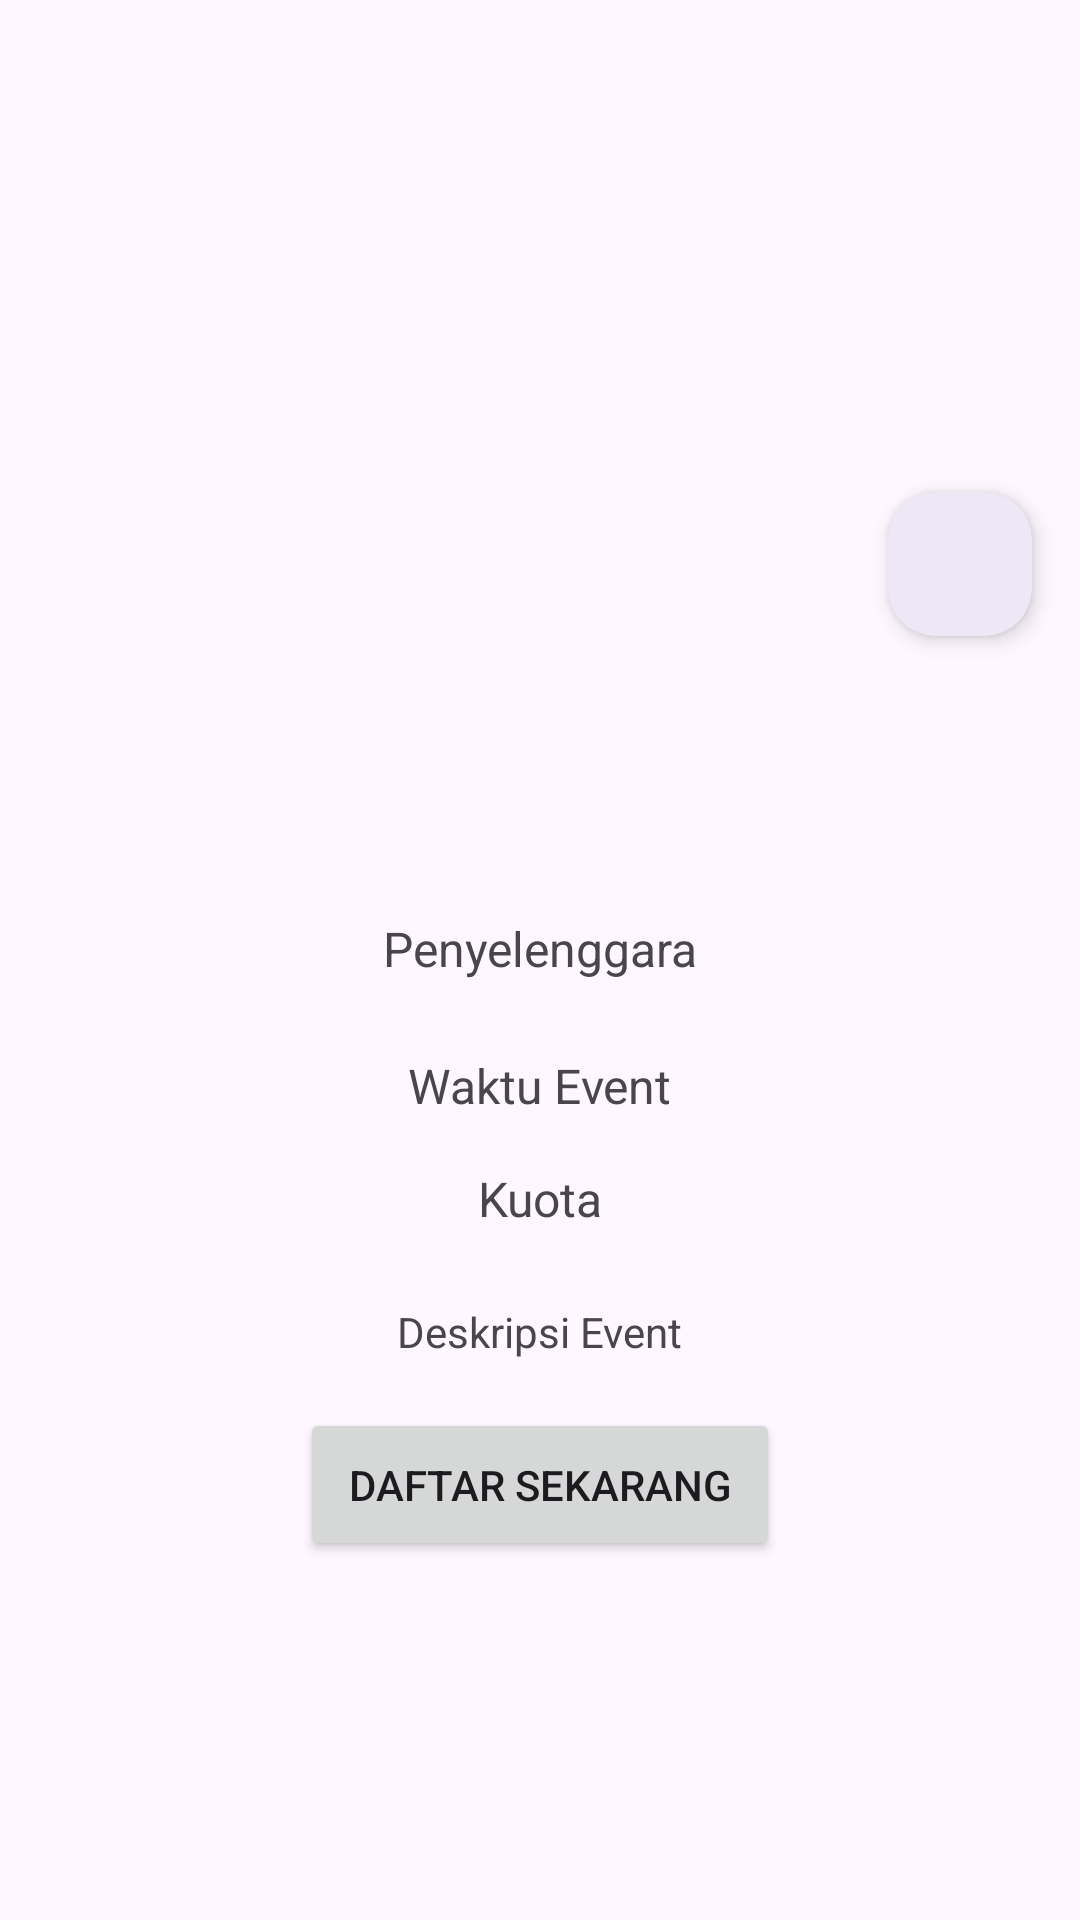

Android layout source for this screen:
<!-- AndroidManifest.xml: application theme Theme.SubmissionDicodingEvent -->
<!-- res/layout/activity_event_detail.xml -->
<?xml version="1.0" encoding="utf-8"?>
<androidx.core.widget.NestedScrollView
    xmlns:android="http://schemas.android.com/apk/res/android"
    xmlns:app="http://schemas.android.com/apk/res-auto"
    xmlns:tools="http://schemas.android.com/tools"
    android:layout_width="match_parent"
    android:layout_height="match_parent"
    tools:context=".ui.detail.EventDetailActivity">

    <androidx.constraintlayout.widget.ConstraintLayout
        android:layout_width="match_parent"
        android:layout_height="wrap_content">

        <ImageView
            android:id="@+id/imgEventLogo"
            android:layout_width="355dp"
            android:layout_height="181dp"
            android:layout_marginTop="16dp"
            android:scaleType="centerCrop"
            app:layout_constraintEnd_toEndOf="parent"
            app:layout_constraintStart_toStartOf="parent"
            app:layout_constraintTop_toTopOf="parent" />

        <TextView
            android:id="@+id/tvEventName"
            android:layout_width="wrap_content"
            android:layout_height="wrap_content"
            android:layout_marginTop="28dp"
            android:padding="16dp"
            android:textSize="24sp"
            android:textStyle="bold"
            app:layout_constraintEnd_toEndOf="parent"
            app:layout_constraintHorizontal_bias="0.498"
            app:layout_constraintStart_toStartOf="parent"
            app:layout_constraintTop_toBottomOf="@+id/imgEventLogo" />

        <TextView
            android:id="@+id/tvEventOwner"
            android:layout_width="wrap_content"
            android:layout_height="wrap_content"
            android:layout_marginTop="8dp"
            android:padding="8dp"
            android:text="Penyelenggara"
            android:textSize="16sp"
            app:layout_constraintEnd_toEndOf="parent"
            app:layout_constraintStart_toStartOf="parent"
            app:layout_constraintTop_toBottomOf="@+id/tvEventName" />

        <TextView
            android:id="@+id/tvEventTime"
            android:layout_width="wrap_content"
            android:layout_height="wrap_content"
            android:layout_marginTop="8dp"
            android:padding="8dp"
            android:text="Waktu Event"
            android:textSize="16sp"
            app:layout_constraintEnd_toEndOf="parent"
            app:layout_constraintStart_toStartOf="parent"
            app:layout_constraintTop_toBottomOf="@+id/tvEventOwner" />

        <TextView
            android:id="@+id/tvEventQuota"
            android:layout_width="wrap_content"
            android:layout_height="wrap_content"
            android:padding="8dp"
            android:text="Kuota"
            android:textSize="16sp"
            app:layout_constraintEnd_toEndOf="parent"
            app:layout_constraintStart_toStartOf="parent"
            app:layout_constraintTop_toBottomOf="@+id/tvEventTime" />

        <TextView
            android:id="@+id/tvEventDescription"
            android:layout_width="wrap_content"
            android:layout_height="wrap_content"
            android:layout_marginTop="8dp"
            android:padding="8dp"
            android:text="Deskripsi Event"
            android:textSize="14sp"
            app:layout_constraintEnd_toEndOf="parent"
            app:layout_constraintStart_toStartOf="parent"
            app:layout_constraintTop_toBottomOf="@+id/tvEventQuota" />

        <Button
            android:id="@+id/btnOpenLink"
            android:layout_width="wrap_content"
            android:layout_height="wrap_content"
            android:layout_marginTop="8dp"
            android:padding="16dp"
            android:text="Daftar Sekarang"
            app:layout_constraintEnd_toEndOf="parent"
            app:layout_constraintStart_toStartOf="parent"
            app:layout_constraintTop_toBottomOf="@+id/tvEventDescription" />

        <ProgressBar
            android:id="@+id/progressBar"
            android:layout_width="wrap_content"
            android:layout_height="wrap_content"
            android:visibility="gone"
            app:layout_constraintBottom_toBottomOf="parent"
            app:layout_constraintEnd_toEndOf="parent"
            app:layout_constraintStart_toStartOf="parent"
            app:layout_constraintTop_toTopOf="parent" />


        <androidx.cardview.widget.CardView
            android:layout_width="48dp"
            android:layout_height="48dp"
            android:layout_marginTop="164dp"
            android:layout_marginEnd="16dp"
            app:cardBackgroundColor="@color/soft_purple"
            app:cardCornerRadius="16dp"
            app:cardElevation="4dp"
            app:layout_constraintEnd_toEndOf="parent"
            app:layout_constraintTop_toTopOf="parent">

            <ImageView
                android:id="@+id/iv_bookmark"
                android:layout_width="match_parent"
                android:layout_height="49dp"
                android:contentDescription="@string/save_bookmark"
                android:src="@drawable/baseline_favorite_border_24"
                android:tag="Not Saved" />
        </androidx.cardview.widget.CardView>

    </androidx.constraintlayout.widget.ConstraintLayout>
</androidx.core.widget.NestedScrollView>
<!-- resources referenced by this layout -->
<resources>
  <color name="soft_purple">#EDE7F6</color>
  <string name="save_bookmark">Save Bookmark?</string>
  <style name="Theme.SubmissionDicodingEvent" parent="Base.Theme.SubmissionDicodingEvent" />
  <style name="Base.Theme.SubmissionDicodingEvent" parent="Theme.Material3.DayNight.NoActionBar">
          
          
      </style>
</resources>
